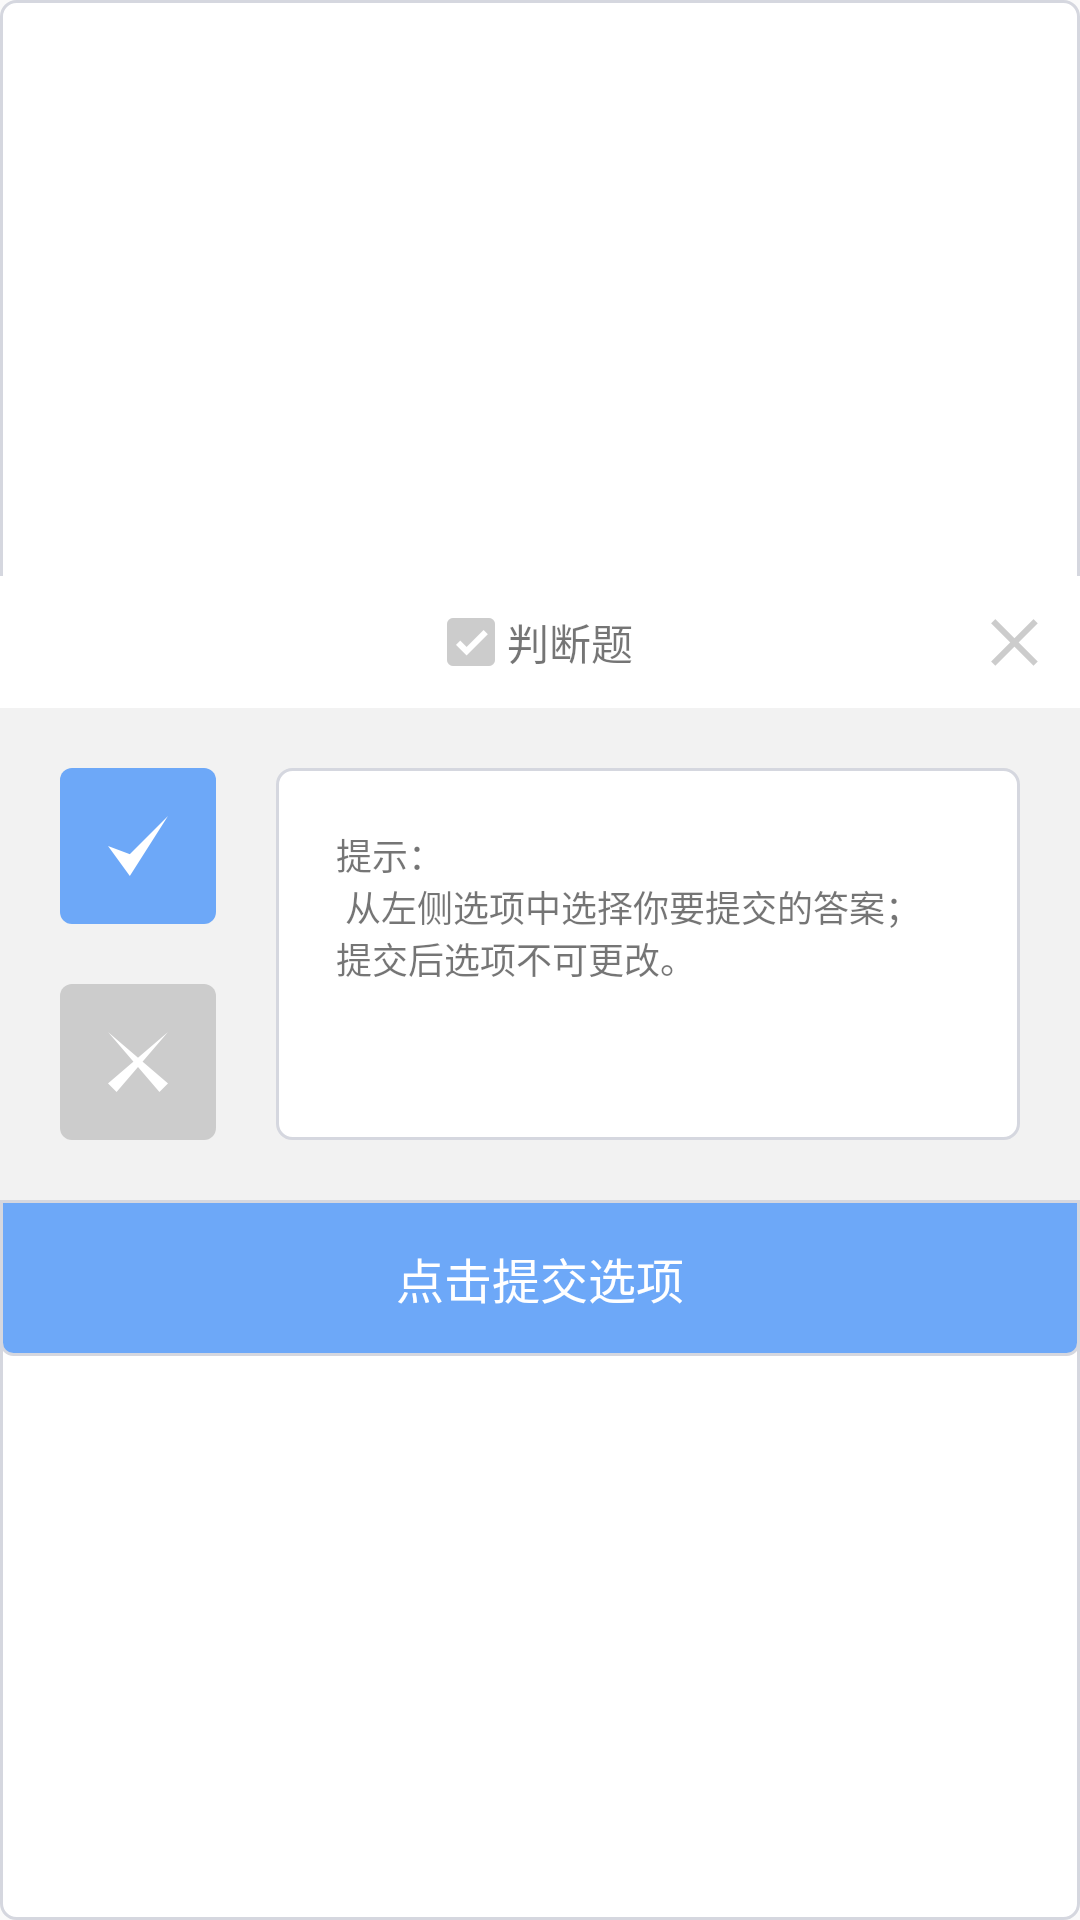

Layout XML and referenced resources for this Android screen:
<!-- AndroidManifest.xml: application theme AppTheme -->
<!-- res/layout/answer_dialog_judget.xml -->
<?xml version="1.0" encoding="utf-8"?>
<RelativeLayout xmlns:android="http://schemas.android.com/apk/res/android"
                android:layout_width="match_parent"
                android:layout_height="wrap_content"
                android:layout_margin="10dp"
                android:background="@drawable/shape_answer_dialog_title"
                android:gravity="center">

    <include
        android:id="@+id/answer_judget_title"
        layout="@layout/answer_dialog_common_title"/>

    <RelativeLayout
        android:id="@+id/rl_cotent"
        android:layout_width="match_parent"
        android:layout_height="wrap_content"
        android:layout_below="@+id/answer_judget_title"
        android:background="#F2F2F2">


        <RelativeLayout
            android:id="@+id/rl_answer_list"
            android:layout_width="wrap_content"
            android:layout_height="164dp"
            android:gravity="center_horizontal">

            <ImageButton
                android:id="@+id/ib_answer_correct"
                android:layout_width="52dp"
                android:layout_height="52dp"
                android:layout_marginLeft="20dp"
                android:layout_marginTop="20dp"
                android:background="@drawable/shap_answer_judget_choose"
                android:src="@drawable/answer_judge_correct"/>

            <ImageButton
                android:id="@+id/ib_answer_error"
                android:layout_width="52dp"
                android:layout_height="52dp"
                android:layout_alignParentBottom="true"
                android:layout_below="@+id/ib_answer_correct"
                android:layout_marginBottom="20dp"
                android:layout_marginLeft="20dp"
                android:layout_marginTop="20dp"
                android:background="@drawable/shap_answer_judget_normal"
                android:src="@drawable/answer_judge_error"/>
        </RelativeLayout>

        <TextView
            android:id="@+id/tv_disp"
            android:layout_width="match_parent"
            android:layout_height="124dp"
            android:layout_marginBottom="20dp"
            android:layout_marginLeft="20dp"
            android:layout_marginRight="20dp"
            android:layout_marginTop="20dp"
            android:layout_toRightOf="@+id/rl_answer_list"
            android:background="@drawable/shape_answer_dialog_title"
            android:padding="20dp"
            android:text="@string/answer_tips"
            android:textSize="12dp"/>


    </RelativeLayout>

    <RelativeLayout
        android:layout_width="match_parent"
        android:layout_height="wrap_content"
        android:layout_below="@+id/rl_cotent">

        <include
            android:id="@+id/answer_judget_title"
            layout="@layout/answer_dialog_common_bottom"/>
    </RelativeLayout>


</RelativeLayout>
<!-- res/layout/answer_dialog_common_title.xml (included above) -->
<?xml version="1.0" encoding="utf-8"?>
<RelativeLayout xmlns:android="http://schemas.android.com/apk/res/android"
                android:layout_width="match_parent"
                android:layout_height="44dp"
                android:layout_marginTop="4dp"
                android:background="#fff">


    <TextView
        android:id="@+id/ib_answer_title"
        android:layout_width="wrap_content"
        android:layout_height="wrap_content"
        android:layout_centerInParent="true"
        android:drawableLeft="@drawable/answer_judge"
        android:drawablePadding="4dp"
        android:text="判断题"
        android:textSize="14dp"/>

    <ImageButton
        android:id="@+id/ib_answer_close"
        android:layout_width="wrap_content"
        android:layout_height="match_parent"
        android:layout_alignParentRight="true"
        android:layout_centerVertical="true"
        android:background="@drawable/answer_close"/>

</RelativeLayout>
<!-- res/layout/answer_dialog_common_bottom.xml (included above) -->
<?xml version="1.0" encoding="utf-8"?>
<RelativeLayout xmlns:android="http://schemas.android.com/apk/res/android"
                android:layout_width="match_parent"
                android:layout_height="52dp">

    <RelativeLayout
        android:id="@+id/rl_answer_submit"
        android:layout_width="match_parent"
        android:layout_height="match_parent"
        android:background="@drawable/shap_answer_judget_button_submit">

        <TextView
            android:layout_width="wrap_content"
            android:layout_height="wrap_content"
            android:layout_centerInParent="true"
            android:layout_marginLeft="22dp"
            android:text="点击提交选项"
            android:textColor="#fff"
            android:textSize="16dp"/>


    </RelativeLayout>


</RelativeLayout>
<!-- resources referenced by this layout -->
<resources>
  <!-- drawable answer_close: png bitmap (drawable-xxhdpi, 1166 bytes) -->
  <!-- drawable answer_judge: png bitmap (drawable-xxhdpi, 693 bytes) -->
  <!-- drawable answer_judge_correct: png bitmap (drawable-xxhdpi, 786 bytes) -->
  <!-- drawable answer_judge_error: png bitmap (drawable-xxhdpi, 1239 bytes) -->
  <!-- drawable shap_answer_judget_button_submit (drawable) -->
  <?xml version="1.0" encoding="UTF-8"?>
  <shape xmlns:android="http://schemas.android.com/apk/res/android"
      android:shape="rectangle">
  
      <solid android:color="@color/color_answer_chose" />
  
          <stroke
              android:width="1dp"
              android:color="#D5D7DF" />
  
      <corners android:bottomLeftRadius="4dp"
               android:bottomRightRadius="4dp"
               android:topLeftRadius="0dp"
               android:topRightRadius="0dp" />
  
  </shape>
  <!-- drawable shap_answer_judget_choose (drawable) -->
  <?xml version="1.0" encoding="UTF-8"?>
  <shape xmlns:android="http://schemas.android.com/apk/res/android"
      android:shape="rectangle">
  
      <solid android:color="@color/color_answer_chose" />
  
      
  
      <corners android:radius="4dp" />
  
  </shape>
  <!-- drawable shap_answer_judget_normal (drawable) -->
  <?xml version="1.0" encoding="UTF-8"?>
  <shape xmlns:android="http://schemas.android.com/apk/res/android"
      android:shape="rectangle">
  
      <solid android:color="@color/color_answer_normal" />
  
      
  
      <corners android:radius="4dp" />
  
  </shape>
  <!-- drawable shape_answer_dialog_title (drawable) -->
  <?xml version="1.0" encoding="UTF-8"?>
  <shape xmlns:android="http://schemas.android.com/apk/res/android"
         android:shape="rectangle">
  
      <solid android:color="#fff"/>
  
      <stroke
          android:width="1dp"
          android:color="#D5D7DF"/>
  
      <corners
          android:bottomLeftRadius="5dp"
          android:bottomRightRadius="5dp"
          android:topLeftRadius="5dp"
          android:topRightRadius="5dp"/>
  
  </shape>
  <string name="answer_tips">提示：\n 从左侧选项中选择你要提交的答案； 提交后选项不可更改。</string>
  <style name="AppTheme" parent="Theme.AppCompat.Light.DarkActionBar">
          
          <item name="colorPrimary">@color/colorPrimary</item>
          <item name="colorPrimaryDark">@color/colorPrimaryDark</item>
          <item name="colorAccent">@color/colorAccent</item>
          <item name="android:windowIsTranslucent">true</item>
      </style>
  <color name="color_answer_chose">#6DA8F8</color>
  <color name="color_answer_normal">#ccc</color>
  <color name="colorPrimary">#3F51B5</color>
  <color name="colorPrimaryDark">#303F9F</color>
  <color name="colorAccent">#FF4081</color>
</resources>
